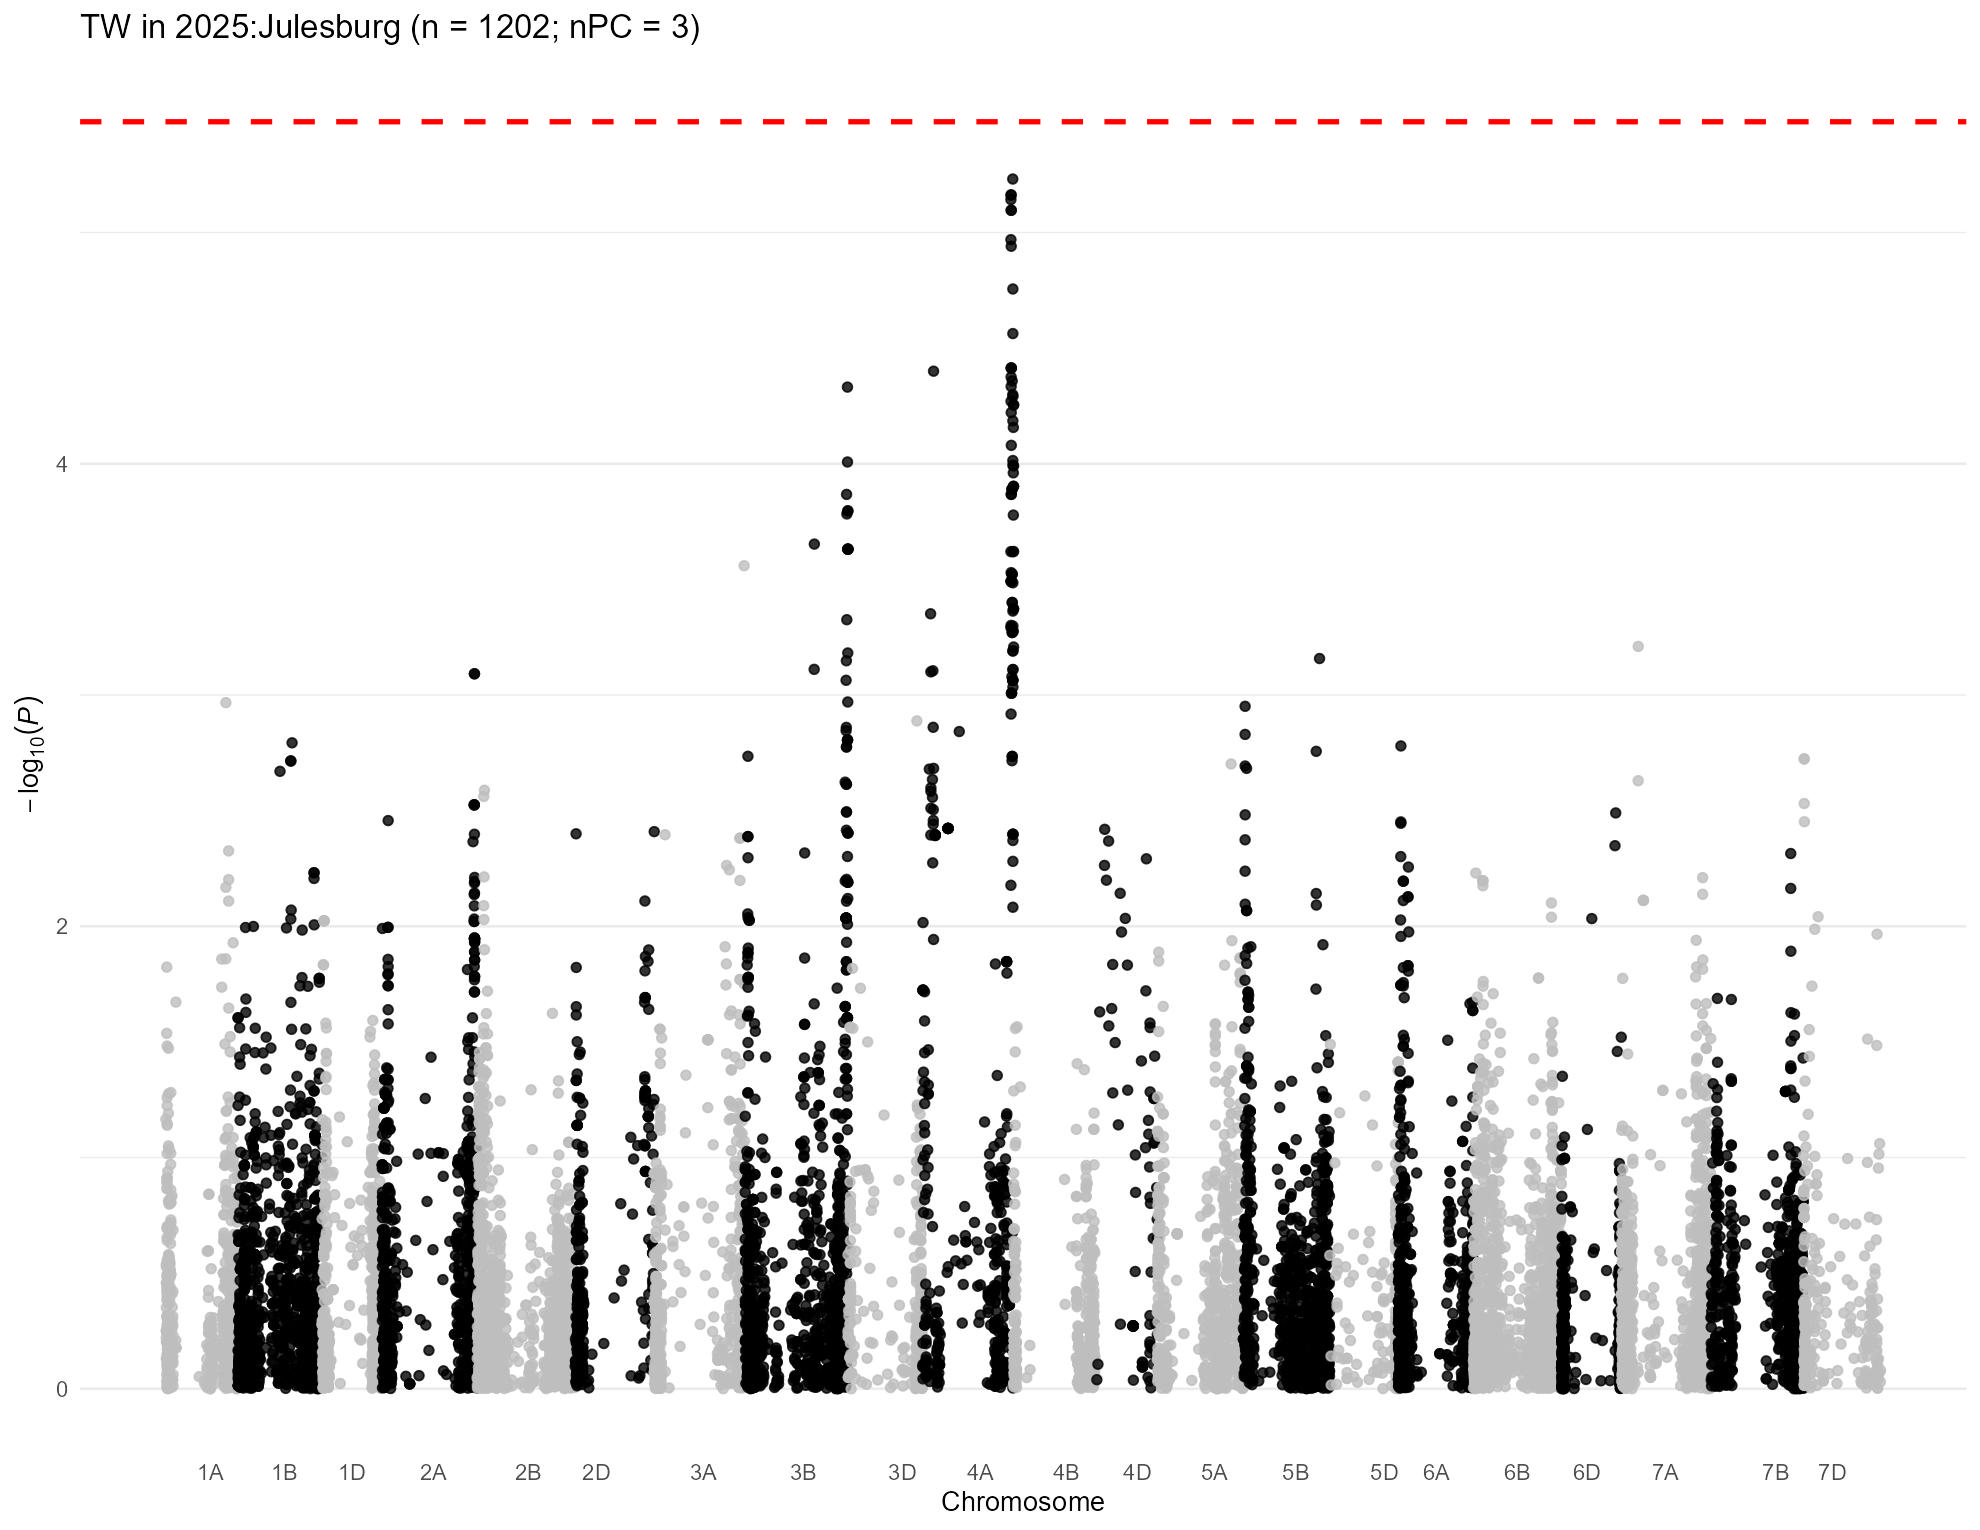

Data behind this chart, as committed beside it:
, trait, chr, chr_wheat, variant.id, snp_id, pos, n.obs, freq, MAC, Score, Score.SE, Score.Stat, Score.pval, neg_log_pval, Est, Est.SE, PVE, break_bft
1, 2025:Julesburg, 1, 1A, 1, S1A_1195489, 1195489, 1148, 0.27, 620, -17.12, 9.39, -1.823, 0.06823, 1.166, -0.1942, 0.1065, 0.002907, 0
2, 2025:Julesburg, 1, 1A, 5, S1A_4781815, 4781815, 1148, 0.1908, 438, -7.573, 8.076, -0.9378, 0.3483, 0.458, -0.1161, 0.1238, 0.0007688, 0
3, 2025:Julesburg, 1, 1A, 6, S1A_4929734, 4929734, 1148, 0.3345, 768, -4.956, 9.467, -0.5236, 0.6006, 0.2214, -0.05531, 0.1056, 0.0002396, 0
4, 2025:Julesburg, 1, 1A, 7, S1A_4968173, 4968173, 1148, 0.4512, 1036, -3.404, 10.28, -0.3312, 0.7405, 0.1305, -0.03222, 0.09729, 9.58795610451775e-05, 0
5, 2025:Julesburg, 1, 1A, 8, S1A_5190314, 5190314, 1148, 0.1812, 416, -6.005, 7.873, -0.7628, 0.4456, 0.3511, -0.09689, 0.127, 0.0005086, 0
6, 2025:Julesburg, 1, 1A, 9, S1A_5197982, 5197982, 1148, 0.1777, 408, -4.591, 7.891, -0.5818, 0.5607, 0.2513, -0.07373, 0.1267, 0.0002959, 0
7, 2025:Julesburg, 1, 1A, 10, S1A_5198010, 5198010, 1148, 0.1777, 408, -4.591, 7.891, -0.5818, 0.5607, 0.2513, -0.07373, 0.1267, 0.0002959, 0
8, 2025:Julesburg, 1, 1A, 11, S1A_5243796, 5243796, 1148, 0.1877, 431, -8.443, 7.986, -1.057, 0.2905, 0.5369, -0.1324, 0.1252, 0.0009768, 0
9, 2025:Julesburg, 1, 1A, 12, S1A_5243818, 5243818, 1148, 0.1799, 413, -8.137, 7.803, -1.043, 0.297, 0.5272, -0.1336, 0.1281, 0.0009505, 0
10, 2025:Julesburg, 1, 1A, 13, S1A_5915099, 5915099, 1148, 0.0919, 211, -3.02, 6.208, -0.4865, 0.6266, 0.203, -0.07836, 0.1611, 0.0002069, 0
11, 2025:Julesburg, 1, 1A, 17, S1A_8082355, 8082355, 1148, 0.06577, 151, -1.709, 6.214, -0.2751, 0.7832, 0.1061, -0.04427, 0.1609, 6.61541479869339e-05, 0
12, 2025:Julesburg, 1, 1A, 18, S1A_8561584, 8561584, 1148, 0.4377, 1005, 23.22, 10.64, 2.183, 0.02904, 1.537, 0.2052, 0.09401, 0.004166, 0
13, 2025:Julesburg, 1, 1A, 19, S1A_8616489, 8616489, 1148, 0.09364, 215, -0.5489, 6.223, -0.08821, 0.9297, 0.03165, -0.01417, 0.1607, 6.80158810522842e-06, 0
14, 2025:Julesburg, 1, 1A, 20, S1A_8619460, 8619460, 1148, 0.4643, 1066, -26.07, 10.72, -2.432, 0.01502, 1.823, -0.2269, 0.0933, 0.00517, 0
15, 2025:Julesburg, 1, 1A, 21, S1A_8997884, 8997884, 1148, 0.1977, 454, -6.528, 7.981, -0.818, 0.4134, 0.3836, -0.1025, 0.1253, 0.0005848, 0
16, 2025:Julesburg, 1, 1A, 22, S1A_9136957, 9136957, 1148, 0.1934, 444, -7.349, 8.013, -0.9171, 0.3591, 0.4448, -0.1144, 0.1248, 0.0007351, 0
17, 2025:Julesburg, 1, 1A, 23, S1A_9137012, 9137012, 1148, 0.1912, 439, -7.806, 7.946, -0.9823, 0.3259, 0.4869, -0.1236, 0.1258, 0.0008435, 0
18, 2025:Julesburg, 1, 1A, 25, S1A_9634576, 9634576, 1148, 0.3114, 715, -7.828, 8.97, -0.8727, 0.3828, 0.417, -0.09729, 0.1115, 0.0006658, 0
19, 2025:Julesburg, 1, 1A, 26, S1A_10055204, 10055204, 1148, 0.07883, 181, -1.841, 5.585, -0.3297, 0.7416, 0.1298, -0.05904, 0.1791, 9.5022087296834e-05, 0
20, 2025:Julesburg, 1, 1A, 27, S1A_10122148, 10122148, 1148, 0.1773, 407, -11.79, 7.755, -1.521, 0.1284, 0.8916, -0.1961, 0.129, 0.002021, 0
21, 2025:Julesburg, 1, 1A, 28, S1A_10122159, 10122159, 1148, 0.1773, 407, -11.79, 7.755, -1.521, 0.1284, 0.8916, -0.1961, 0.129, 0.002021, 0
22, 2025:Julesburg, 1, 1A, 29, S1A_10606176, 10606176, 1148, 0.3206, 736, -13.3, 8.923, -1.49, 0.1362, 0.8657, -0.167, 0.1121, 0.001941, 0
23, 2025:Julesburg, 1, 1A, 30, S1A_10606184, 10606184, 1148, 0.3227, 741, -13.76, 8.926, -1.541, 0.1233, 0.909, -0.1726, 0.112, 0.002076, 0
24, 2025:Julesburg, 1, 1A, 31, S1A_10606210, 10606210, 1148, 0.3206, 736, -13.3, 8.923, -1.49, 0.1362, 0.8657, -0.167, 0.1121, 0.001941, 0
25, 2025:Julesburg, 1, 1A, 32, S1A_10935582, 10935582, 1148, 0.1668, 383, 2.828, 7.673, 0.3685, 0.7125, 0.1472, 0.04803, 0.1303, 0.0001187, 0
26, 2025:Julesburg, 1, 1A, 34, S1A_11341749, 11341749, 1148, 0.351, 806, -9.517, 8.907, -1.069, 0.2853, 0.5447, -0.12, 0.1123, 0.000998, 0
27, 2025:Julesburg, 1, 1A, 35, S1A_11341756, 11341756, 1148, 0.1873, 430, -9.251, 7.571, -1.222, 0.2218, 0.6541, -0.1614, 0.1321, 0.001305, 0
28, 2025:Julesburg, 1, 1A, 36, S1A_11343021, 11343021, 1148, 0.1572, 361, -4.443, 7.33, -0.6061, 0.5444, 0.2641, -0.0827, 0.1364, 0.0003212, 0
29, 2025:Julesburg, 1, 1A, 37, S1A_11504715, 11504715, 1148, 0.1982, 455, -3.924, 8.152, -0.4814, 0.6303, 0.2005, -0.05905, 0.1227, 0.0002025, 0
30, 2025:Julesburg, 1, 1A, 38, S1A_11579702, 11579702, 1148, 0.2413, 554, -5.839, 8.518, -0.6855, 0.493, 0.3071, -0.08047, 0.1174, 0.0004107, 0
31, 2025:Julesburg, 1, 1A, 39, S1A_11579708, 11579708, 1148, 0.2069, 475, -8.41, 7.938, -1.059, 0.2894, 0.5385, -0.1335, 0.126, 0.0009811, 0
32, 2025:Julesburg, 1, 1A, 40, S1A_11579715, 11579715, 1148, 0.2069, 475, -8.41, 7.938, -1.059, 0.2894, 0.5385, -0.1335, 0.126, 0.0009811, 0
33, 2025:Julesburg, 1, 1A, 41, S1A_11585247, 11585247, 1148, 0.1611, 370, -6.627, 7.438, -0.891, 0.3729, 0.4284, -0.1198, 0.1344, 0.000694, 0
34, 2025:Julesburg, 1, 1A, 42, S1A_11592514, 11592514, 1148, 0.1703, 391, -5.227, 7.538, -0.6934, 0.488, 0.3116, -0.09199, 0.1327, 0.0004203, 0
35, 2025:Julesburg, 1, 1A, 43, S1A_11774650, 11774650, 1148, 0.1882, 432, -8.108, 7.578, -1.07, 0.2847, 0.5457, -0.1412, 0.132, 0.001001, 0
36, 2025:Julesburg, 1, 1A, 44, S1A_11774661, 11774661, 1148, 0.3249, 746, -11.36, 8.839, -1.285, 0.1987, 0.7018, -0.1454, 0.1131, 0.001444, 0
37, 2025:Julesburg, 1, 1A, 45, S1A_11774667, 11774667, 1148, 0.1355, 311, -4.171, 6.614, -0.6307, 0.5283, 0.2772, -0.09536, 0.1512, 0.0003477, 0
38, 2025:Julesburg, 1, 1A, 46, S1A_11790356, 11790356, 1148, 0.1394, 320, -0.1458, 6.85, -0.02128, 0.983, 0.007436, -0.003107, 0.146, 3.95810844226211e-07, 0
39, 2025:Julesburg, 1, 1A, 47, S1A_11790370, 11790370, 1148, 0.3362, 772, -17.54, 9.143, -1.918, 0.05507, 1.259, -0.2098, 0.1094, 0.003217, 0
40, 2025:Julesburg, 1, 1A, 48, S1A_11790390, 11790390, 1148, 0.1925, 442, -16.64, 7.802, -2.133, 0.03296, 1.482, -0.2733, 0.1282, 0.003975, 0
41, 2025:Julesburg, 1, 1A, 49, S1A_11790449, 11790449, 1148, 0.3563, 818, -16.1, 8.965, -1.795, 0.07258, 1.139, -0.2003, 0.1115, 0.002818, 0
42, 2025:Julesburg, 1, 1A, 50, S1A_11992309, 11992309, 1148, 0.1742, 400, -6.522, 7.713, -0.8456, 0.3978, 0.4003, -0.1096, 0.1297, 0.000625, 0
43, 2025:Julesburg, 1, 1A, 51, S1A_11994475, 11994475, 1148, 0.128, 294, -3.729, 6.535, -0.5707, 0.5682, 0.2455, -0.08733, 0.153, 0.0002847, 0
44, 2025:Julesburg, 1, 1A, 52, S1A_11994504, 11994504, 1148, 0.1929, 443, -9.118, 7.57, -1.204, 0.2284, 0.6413, -0.1591, 0.1321, 0.001268, 0
45, 2025:Julesburg, 1, 1A, 53, S1A_11994526, 11994526, 1148, 0.3345, 768, -13.6, 8.806, -1.544, 0.1226, 0.9116, -0.1753, 0.1136, 0.002084, 0
46, 2025:Julesburg, 1, 1A, 54, S1A_12099957, 12099957, 1148, 0.3728, 856, -17.59, 9.34, -1.884, 0.05962, 1.225, -0.2017, 0.1071, 0.003101, 0
47, 2025:Julesburg, 1, 1A, 55, S1A_12127733, 12127733, 1148, 0.1407, 323, -0.7603, 6.834, -0.1113, 0.9114, 0.04029, -0.01628, 0.1463, 1.0820315919555e-05, 0
48, 2025:Julesburg, 1, 1A, 56, S1A_12228682, 12228682, 1148, 0.2287, 525, -13.86, 8.33, -1.664, 0.09616, 1.017, -0.1997, 0.12, 0.00242, 0
49, 2025:Julesburg, 1, 1A, 57, S1A_12463822, 12463822, 1148, 0.1825, 419, -7.609, 7.642, -0.9956, 0.3194, 0.4956, -0.1303, 0.1308, 0.0008665, 0
50, 2025:Julesburg, 1, 1A, 58, S1A_12595515, 12595515, 1148, 0.1433, 329, 0.05264, 6.913, 0.007614, 0.9939, 0.002646, 0.001101, 0.1446, 5.06706541035261e-08, 0
51, 2025:Julesburg, 1, 1A, 59, S1A_12595543, 12595543, 1148, 0.3746, 860, -16.94, 9.391, -1.803, 0.07132, 1.147, -0.192, 0.1065, 0.002843, 0
52, 2025:Julesburg, 1, 1A, 60, S1A_12596201, 12596201, 1148, 0.1925, 442, -12.03, 7.781, -1.546, 0.1221, 0.9133, -0.1987, 0.1285, 0.002089, 0
53, 2025:Julesburg, 1, 1A, 61, S1A_12596204, 12596204, 1148, 0.149, 342, -1.127, 7.039, -0.1602, 0.8728, 0.05911, -0.02275, 0.1421, 2.24219818262765e-05, 0
54, 2025:Julesburg, 1, 1A, 62, S1A_12596219, 12596219, 1148, 0.149, 342, -1.127, 7.039, -0.1602, 0.8728, 0.05911, -0.02275, 0.1421, 2.24219818262765e-05, 0
55, 2025:Julesburg, 1, 1A, 63, S1A_12596245, 12596245, 1148, 0.1355, 311, 1.222, 6.784, 0.1801, 0.857, 0.067, 0.02655, 0.1474, 2.83651514336291e-05, 0
56, 2025:Julesburg, 1, 1A, 64, S1A_12596255, 12596255, 1148, 0.1934, 444, -9.744, 7.651, -1.274, 0.2028, 0.6929, -0.1665, 0.1307, 0.001418, 0
57, 2025:Julesburg, 1, 1A, 65, S1A_12596278, 12596278, 1148, 0.1934, 444, -9.744, 7.651, -1.274, 0.2028, 0.6929, -0.1665, 0.1307, 0.001418, 0
58, 2025:Julesburg, 1, 1A, 66, S1A_12596283, 12596283, 1148, 0.1355, 311, 1.222, 6.784, 0.1801, 0.857, 0.067, 0.02655, 0.1474, 2.83651514336291e-05, 0
59, 2025:Julesburg, 1, 1A, 67, S1A_13099541, 13099541, 1148, 0.1847, 424, -4.376, 7.909, -0.5533, 0.58, 0.2365, -0.06996, 0.1264, 0.0002676, 0
60, 2025:Julesburg, 1, 1A, 68, S1A_13453750, 13453750, 1148, 0.5144, 1115, -10.86, 9.967, -1.09, 0.2757, 0.5595, -0.1094, 0.1003, 0.001038, 0
... 15,001 more rows
